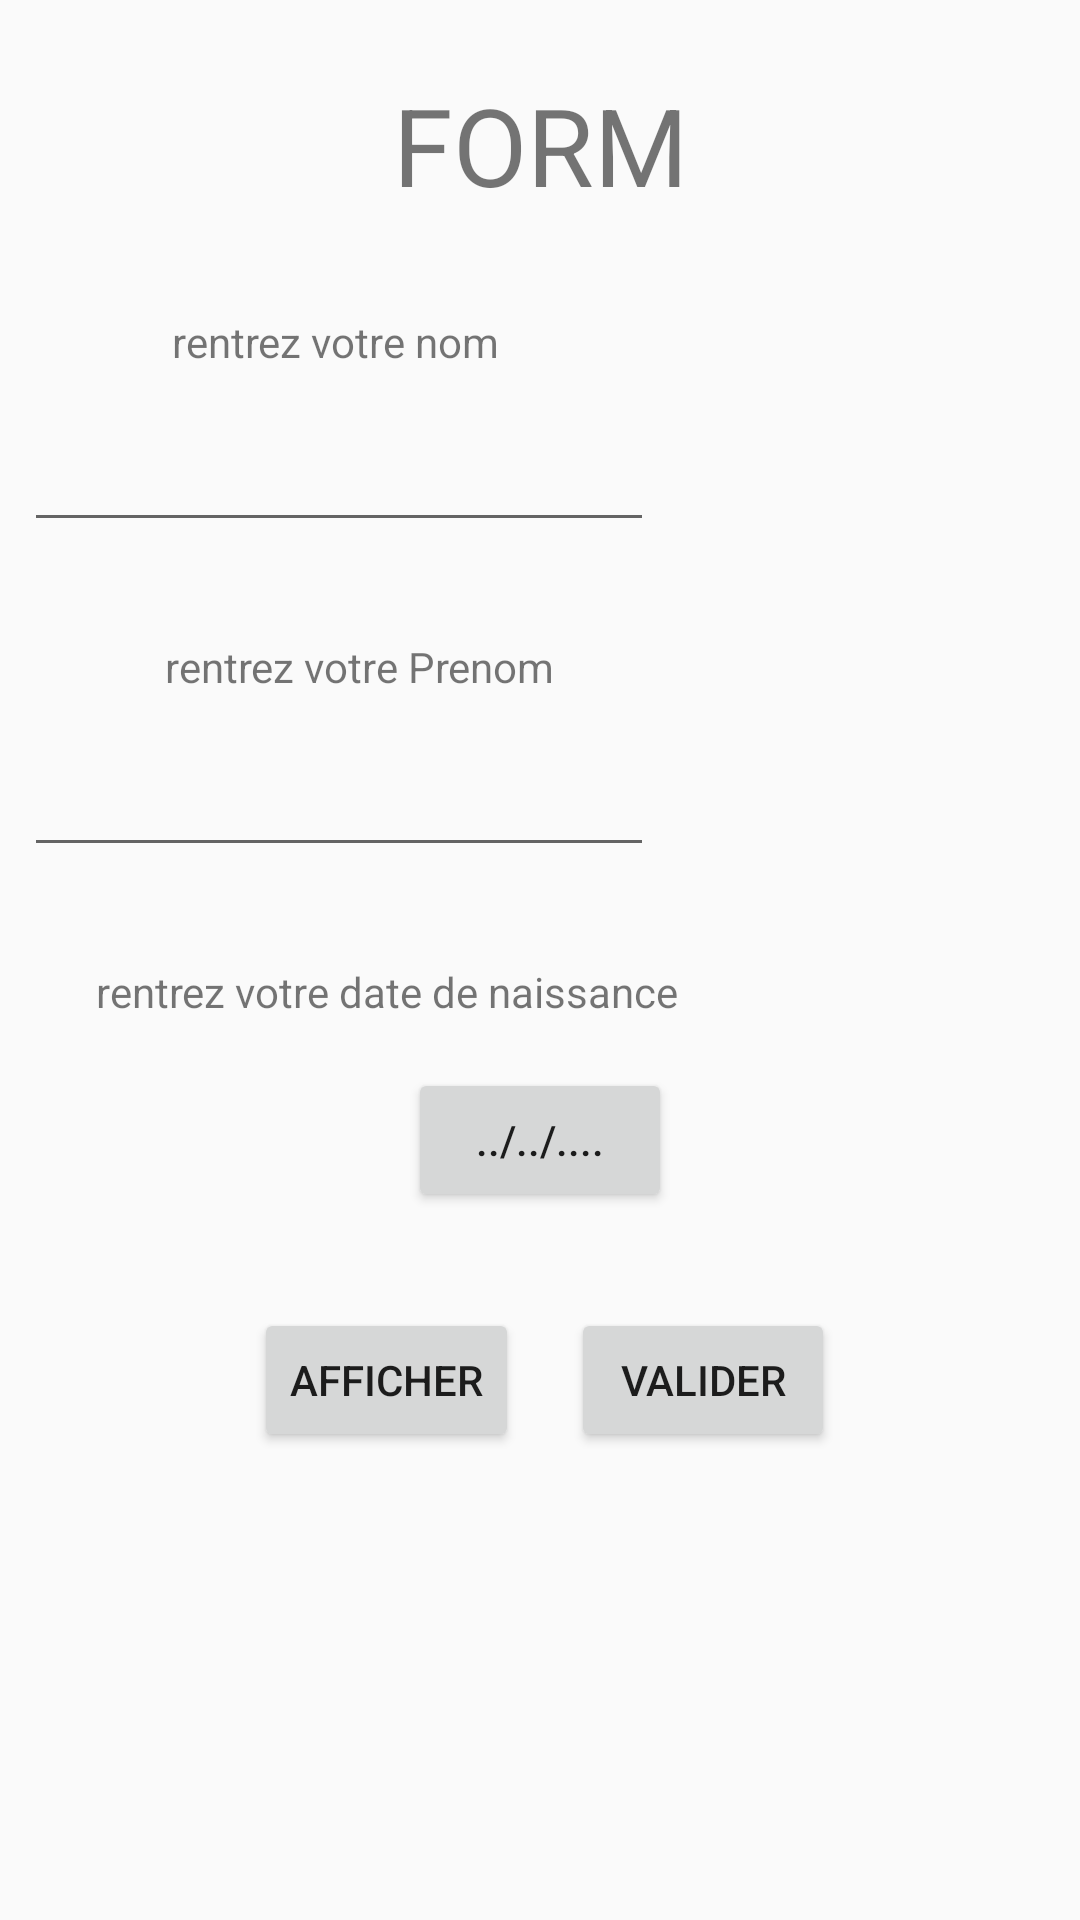

Layout XML and referenced resources for this Android screen:
<!-- AndroidManifest.xml: application theme AppTheme -->
<!-- res/layout/activity_form.xml -->
<?xml version="1.0" encoding="utf-8"?>
<androidx.constraintlayout.widget.ConstraintLayout xmlns:android="http://schemas.android.com/apk/res/android"
    xmlns:app="http://schemas.android.com/apk/res-auto"
    xmlns:tools="http://schemas.android.com/tools"
    android:layout_width="match_parent"
    android:layout_height="match_parent"
    tools:context=".FormActivity">

    <TextView
        android:id="@+id/textFORM"
        android:layout_width="wrap_content"
        android:layout_height="wrap_content"
        android:layout_marginTop="24dp"
        android:text="@string/textFORM"
        android:textSize="36sp"
        app:layout_constraintEnd_toEndOf="parent"
        app:layout_constraintStart_toStartOf="parent"
        app:layout_constraintTop_toTopOf="parent" />

    <TextView
        android:id="@+id/textNAME"
        android:layout_width="wrap_content"
        android:layout_height="wrap_content"
        android:layout_marginStart="32dp"
        android:layout_marginTop="32dp"
        android:text="@string/txtNAME"
        app:layout_constraintEnd_toEndOf="parent"
        app:layout_constraintHorizontal_bias="0.116"
        app:layout_constraintStart_toStartOf="parent"
        app:layout_constraintTop_toBottomOf="@+id/textFORM" />

    <EditText
        android:id="@+id/editNAME"
        android:layout_width="wrap_content"
        android:layout_height="wrap_content"
        android:layout_marginStart="8dp"
        android:layout_marginTop="16dp"
        android:ems="10"
        android:inputType="textShortMessage"
        android:shadowColor="#FFFFFF"
        app:layout_constraintEnd_toEndOf="parent"
        app:layout_constraintHorizontal_bias="0.0"
        app:layout_constraintStart_toStartOf="parent"
        app:layout_constraintTop_toBottomOf="@+id/textNAME" />

    <TextView
        android:id="@+id/textPRENOM"
        android:layout_width="wrap_content"
        android:layout_height="wrap_content"
        android:layout_marginStart="32dp"
        android:layout_marginTop="32dp"
        android:text="@string/txtPRENOM"
        app:layout_constraintEnd_toEndOf="parent"
        app:layout_constraintHorizontal_bias="0.116"
        app:layout_constraintStart_toStartOf="parent"
        app:layout_constraintTop_toBottomOf="@+id/editNAME" />

    <EditText
        android:id="@+id/editPRENOM"
        android:layout_width="wrap_content"
        android:layout_height="wrap_content"
        android:layout_marginStart="8dp"
        android:layout_marginTop="16dp"
        android:ems="10"
        android:inputType="textShortMessage"
        app:layout_constraintEnd_toEndOf="parent"
        app:layout_constraintHorizontal_bias="0.0"
        app:layout_constraintStart_toStartOf="parent"
        app:layout_constraintTop_toBottomOf="@+id/textPRENOM" />

    <TextView
        android:id="@+id/textDATE"
        android:layout_width="wrap_content"
        android:layout_height="wrap_content"
        android:layout_marginStart="32dp"
        android:layout_marginTop="32dp"
        android:text="@string/txtDATE"
        app:layout_constraintEnd_toEndOf="parent"
        app:layout_constraintHorizontal_bias="0.0"
        app:layout_constraintStart_toStartOf="parent"
        app:layout_constraintTop_toBottomOf="@+id/editPRENOM" />

    <Button
        android:id="@+id/buttonValidate"
        style="@style/btnValider"
        android:layout_width="wrap_content"
        android:layout_height="wrap_content"
        android:layout_marginTop="32dp"
        android:text="@string/valid"
        app:layout_constraintBottom_toBottomOf="parent"
        app:layout_constraintEnd_toEndOf="parent"
        app:layout_constraintHorizontal_bias="0.7"
        app:layout_constraintStart_toStartOf="parent"
        app:layout_constraintTop_toBottomOf="@+id/buttonEdite"
        app:layout_constraintVertical_bias="0.0" />

    <Button
        android:id="@+id/buttonPOPUP"
        android:layout_width="wrap_content"
        android:layout_height="wrap_content"
        android:layout_marginTop="32dp"
        android:layout_marginEnd="8dp"
        android:text="@string/btnpopup"
        app:layout_constraintBottom_toBottomOf="parent"
        app:layout_constraintEnd_toStartOf="@+id/buttonValidate"
        app:layout_constraintHorizontal_bias="0.9"
        app:layout_constraintStart_toStartOf="parent"
        app:layout_constraintTop_toBottomOf="@+id/buttonEdite"
        app:layout_constraintVertical_bias="0.0" />

    <Button
        android:id="@+id/buttonEdite"
        android:layout_width="wrap_content"
        android:layout_height="wrap_content"
        android:layout_marginTop="16dp"
        android:text="@string/date"
        app:layout_constraintEnd_toEndOf="parent"
        app:layout_constraintStart_toStartOf="parent"
        app:layout_constraintTop_toBottomOf="@+id/textDATE" />

</androidx.constraintlayout.widget.ConstraintLayout>
<!-- resources referenced by this layout -->
<resources>
  <string name="btnpopup">afficher</string>
  <string name="date">../../....</string>
  <string name="textFORM">FORM</string>
  <string name="txtDATE">rentrez votre date de naissance</string>
  <string name="txtNAME">rentrez votre nom</string>
  <string name="txtPRENOM">rentrez votre Prenom</string>
  <string name="valid">Valider</string>
  <style name="btnValider">Valider</style>
  <style name="AppTheme" parent="Theme.AppCompat.Light.DarkActionBar">
          
          <item name="colorPrimary">@color/colorPrimary</item>
          <item name="colorPrimaryDark">@color/colorPrimaryDark</item>
          <item name="colorAccent">@color/colorAccent</item>
      </style>
  <!-- not gathered from this repository: default colours our renderer supplied (Android Studio template values) -->
  <color name="colorPrimary">#FF6200EE</color>
  <color name="colorPrimaryDark">#FF3700B3</color>
  <color name="colorAccent">#FF03DAC5</color>
</resources>
